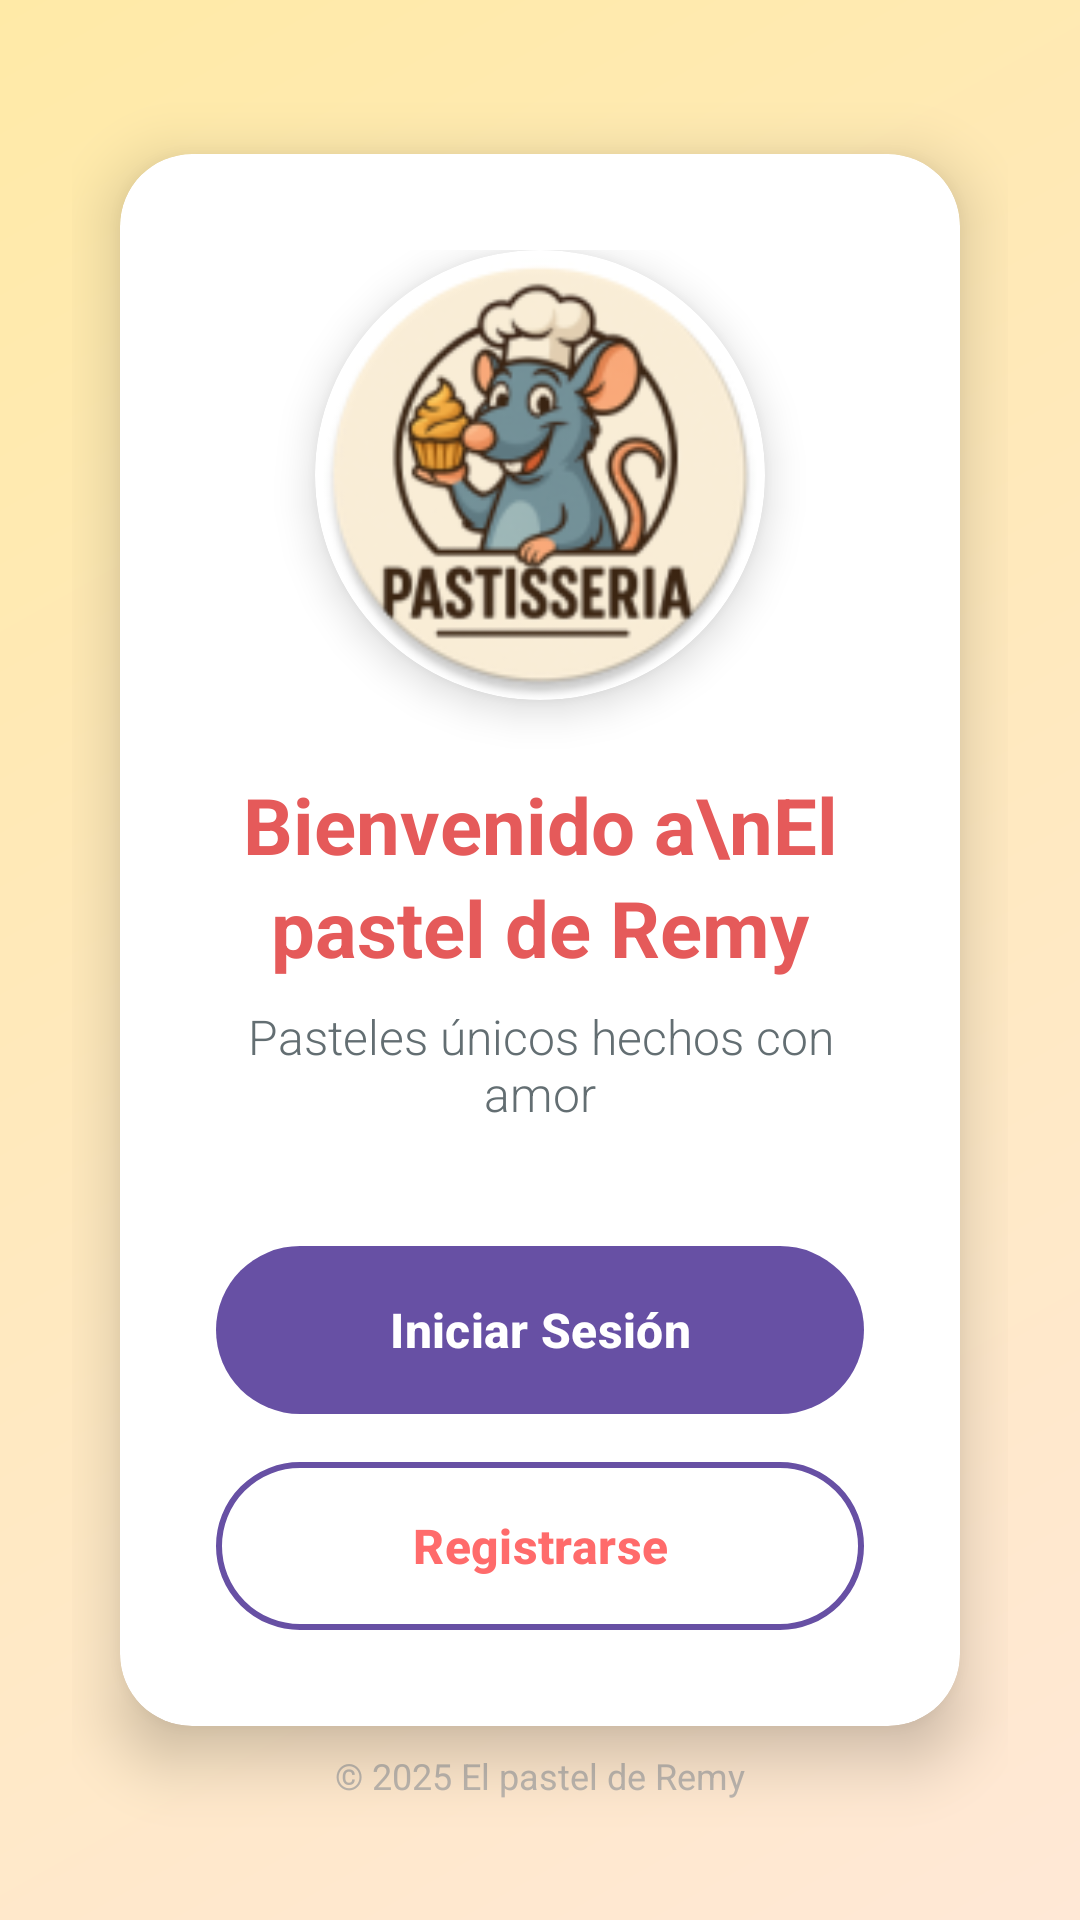

The Android layout XML behind this screen, and the referenced resources:
<!-- AndroidManifest.xml: application theme Theme.RemysCake -->
<!-- res/layout/activity_portada.xml -->
<?xml version="1.0" encoding="utf-8"?>
<androidx.constraintlayout.widget.ConstraintLayout xmlns:android="http://schemas.android.com/apk/res/android"
    xmlns:app="http://schemas.android.com/apk/res-auto"
    xmlns:tools="http://schemas.android.com/tools"
    android:layout_width="match_parent"
    android:layout_height="match_parent"
    android:background="@drawable/gradient_background"
    android:padding="24dp"
    tools:context=".activities.PortadaActivity">

    
    <androidx.cardview.widget.CardView
        android:id="@+id/cvMainContainer"
        android:layout_width="0dp"
        android:layout_height="wrap_content"
        android:layout_marginStart="16dp"
        android:layout_marginEnd="16dp"
        app:cardCornerRadius="24dp"
        app:cardElevation="12dp"
        app:cardBackgroundColor="@android:color/white"
        app:layout_constraintTop_toTopOf="parent"
        app:layout_constraintBottom_toBottomOf="parent"
        app:layout_constraintStart_toStartOf="parent"
        app:layout_constraintEnd_toEndOf="parent"
        app:layout_constraintVertical_bias="0.4">

        <LinearLayout
            android:layout_width="match_parent"
            android:layout_height="wrap_content"
            android:orientation="vertical"
            android:padding="32dp"
            android:gravity="center">

            
            <androidx.cardview.widget.CardView
                android:layout_width="wrap_content"
                android:layout_height="wrap_content"
                app:cardCornerRadius="75dp"
                app:cardElevation="8dp"
                android:layout_marginBottom="24dp">

                <ImageView
                    android:id="@+id/ivLogoPortada"
                    android:layout_width="150dp"
                    android:layout_height="150dp"
                    android:src="@mipmap/ic_launcher_round"
                    android:contentDescription="Logo de la Pastelería"
                    android:scaleType="centerCrop" />

            </androidx.cardview.widget.CardView>

            
            <TextView
                android:id="@+id/tvBienvenidaPortada"
                android:layout_width="wrap_content"
                android:layout_height="wrap_content"
                android:text="Bienvenido a\nEl pastel de Remy"
                android:textSize="26sp"
                android:textStyle="bold"
                android:textAlignment="center"
                android:gravity="center"
                android:textColor="@color/primary_dark"
                android:lineSpacingExtra="4dp"
                android:layout_marginBottom="8dp" />

            
            <TextView
                android:id="@+id/tvSubtituloPortada"
                android:layout_width="wrap_content"
                android:layout_height="wrap_content"
                android:text="Pasteles únicos hechos con amor"
                android:textSize="16sp"
                android:textColor="@color/text_secondary"
                android:textAlignment="center"
                android:gravity="center"
                android:layout_marginBottom="40dp"
                android:fontFamily="sans-serif-light" />

            <LinearLayout
                android:id="@+id/llBotonesPortada"
                android:layout_width="match_parent"
                android:layout_height="wrap_content"
                android:orientation="vertical">

                
                <com.google.android.material.button.MaterialButton
                    android:id="@+id/btnIrALoginPortada"
                    android:layout_width="match_parent"
                    android:layout_height="56dp"
                    android:text="Iniciar Sesión"
                    android:textSize="16sp"
                    android:textStyle="bold"
                    android:background="@drawable/button_gradient_primary"
                    android:textColor="@android:color/white"
                    app:cornerRadius="28dp"
                    app:elevation="4dp"
                    android:layout_marginBottom="16dp"
                    app:rippleColor="@color/ripple_white" />

                
                <com.google.android.material.button.MaterialButton
                    android:id="@+id/btnIrARegistroPortada"
                    android:layout_width="match_parent"
                    android:layout_height="56dp"
                    android:text="Registrarse"
                    android:textSize="16sp"
                    android:textStyle="bold"
                    android:textColor="@color/primary_color"
                    android:background="@drawable/button_outline_primary"
                    app:cornerRadius="28dp"
                    app:strokeColor="@color/primary_color"
                    app:strokeWidth="2dp"
                    app:rippleColor="@color/ripple_primary" />

            </LinearLayout>

        </LinearLayout>

    </androidx.cardview.widget.CardView>

    
    <View
        android:layout_width="80dp"
        android:layout_height="80dp"
        android:background="@drawable/circle_decoration_1"
        app:layout_constraintTop_toTopOf="parent"
        app:layout_constraintEnd_toEndOf="parent"
        android:layout_marginTop="32dp"
        android:layout_marginEnd="16dp"
        android:alpha="0.3" />

    <View
        android:layout_width="60dp"
        android:layout_height="60dp"
        android:background="@drawable/circle_decoration_2"
        app:layout_constraintBottom_toBottomOf="parent"
        app:layout_constraintStart_toStartOf="parent"
        android:layout_marginBottom="64dp"
        android:layout_marginStart="24dp"
        android:alpha="0.3" />

    
    <TextView
        android:layout_width="wrap_content"
        android:layout_height="wrap_content"
        android:text="© 2025 El pastel de Remy"
        android:textSize="12sp"
        android:textColor="@color/text_tertiary"
        app:layout_constraintBottom_toBottomOf="parent"
        app:layout_constraintStart_toStartOf="parent"
        app:layout_constraintEnd_toEndOf="parent"
        android:layout_marginBottom="16dp"
        android:alpha="0.7" />

</androidx.constraintlayout.widget.ConstraintLayout>
<!-- resources referenced by this layout -->
<resources>
  <color name="primary_color">#FF6B6B</color>
  <color name="primary_dark">#E55A5A</color>
  <color name="ripple_primary">#40FF6B6B</color>
  <color name="ripple_white">#40FFFFFF</color>
  <color name="text_secondary">#636E72</color>
  <color name="text_tertiary">#A0A0A0</color>
  <!-- drawable button_gradient_primary (drawable) -->
  <?xml version="1.0" encoding="utf-8"?>
  <shape xmlns:android="http://schemas.android.com/apk/res/android">
      <gradient
          android:startColor="#FF6B6B"
          android:endColor="#FF8E53"
          android:angle="45"
          android:type="linear" />
      <corners android:radius="28dp" />
  </shape>
  <!-- drawable button_outline_primary (drawable) -->
  <?xml version="1.0" encoding="utf-8"?>
  <shape xmlns:android="http://schemas.android.com/apk/res/android">
      <solid android:color="@android:color/transparent" />
      <stroke
          android:width="2dp"
          android:color="@color/primary_color" />
      <corners android:radius="28dp" />
  </shape>
  <!-- drawable circle_decoration_2 (drawable) -->
  <?xml version="1.0" encoding="utf-8"?>
  <shape xmlns:android="http://schemas.android.com/apk/res/android"
      android:shape="oval">
      <solid android:color="#FF8E53" />
  </shape>
  <!-- drawable gradient_background (drawable) -->
  <?xml version="1.0" encoding="utf-8"?>
  <shape xmlns:android="http://schemas.android.com/apk/res/android">
      <gradient
          android:startColor="#FFE8D6"
          android:endColor="#FFEAA7"
          android:angle="135"
          android:type="linear" />
  </shape>
  <!-- mipmap ic_launcher_round: webp bitmap (mipmap-hdpi, 6782 bytes) -->
  <style name="Theme.RemysCake" parent="Base.Theme.RemysCake" />
  <style name="Base.Theme.RemysCake" parent="Theme.Material3.DayNight.NoActionBar">
          
          
      </style>
</resources>
